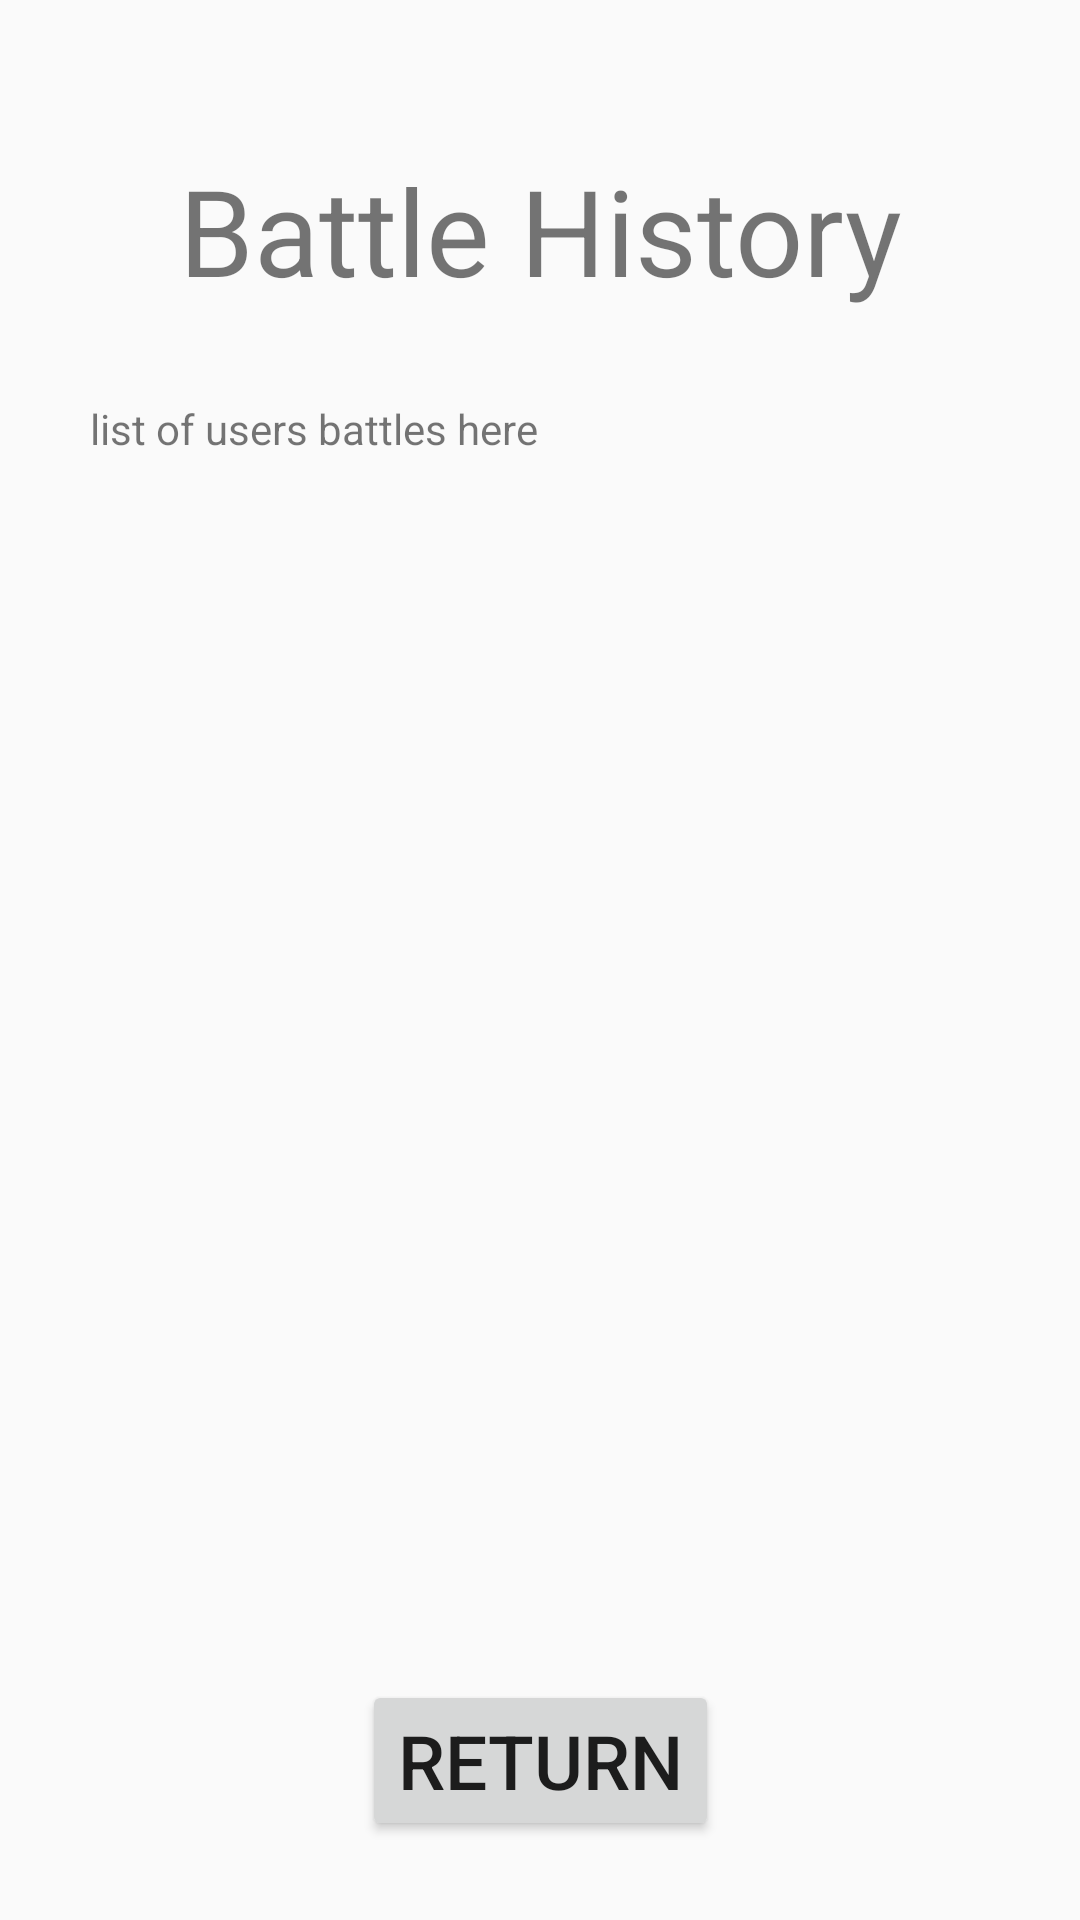

Produce the Android XML layout that renders to this screen, including the resource entries it uses.
<!-- AndroidManifest.xml: application theme Theme.AppCompat.DayNight.DarkActionBar -->
<!-- res/layout/activity_battle_history.xml -->
<?xml version="1.0" encoding="utf-8"?>
<androidx.constraintlayout.widget.ConstraintLayout xmlns:android="http://schemas.android.com/apk/res/android"
    xmlns:app="http://schemas.android.com/apk/res-auto"
    xmlns:tools="http://schemas.android.com/tools"
    android:id="@+id/main"
    android:layout_width="match_parent"
    android:layout_height="match_parent"
    tools:context=".BattleHistoryActivity">

    <TextView
        android:id="@+id/battleHistoryTitle"
        android:layout_width="wrap_content"
        android:layout_height="wrap_content"
        android:layout_marginTop="50dp"
        android:text="@string/battle_history_title"
        android:textSize="40sp"
        app:layout_constraintEnd_toEndOf="parent"
        app:layout_constraintStart_toStartOf="parent"
        app:layout_constraintTop_toTopOf="parent" />

    <TextView
        android:id="@+id/battleHistoryList"
        android:layout_width="300dp"
        android:layout_height="400dp"
        android:layout_marginTop="30dp"
        android:text="list of users battles here"
        app:layout_constraintEnd_toEndOf="parent"
        app:layout_constraintStart_toStartOf="parent"
        app:layout_constraintTop_toBottomOf="@+id/battleHistoryTitle" />

    <Button
        android:id="@+id/returnButtonBattleHistory"
        android:layout_width="wrap_content"
        android:layout_height="wrap_content"
        android:text="@string/return_battle_history"
        android:textSize="25sp"
        app:layout_constraintBottom_toBottomOf="parent"
        app:layout_constraintEnd_toEndOf="parent"
        app:layout_constraintStart_toStartOf="parent"
        app:layout_constraintTop_toBottomOf="@+id/battleHistoryList" />


</androidx.constraintlayout.widget.ConstraintLayout>
<!-- resources referenced by this layout -->
<resources>
  <string name="battle_history_title">Battle History</string>
  <string name="return_battle_history">Return</string>
</resources>
